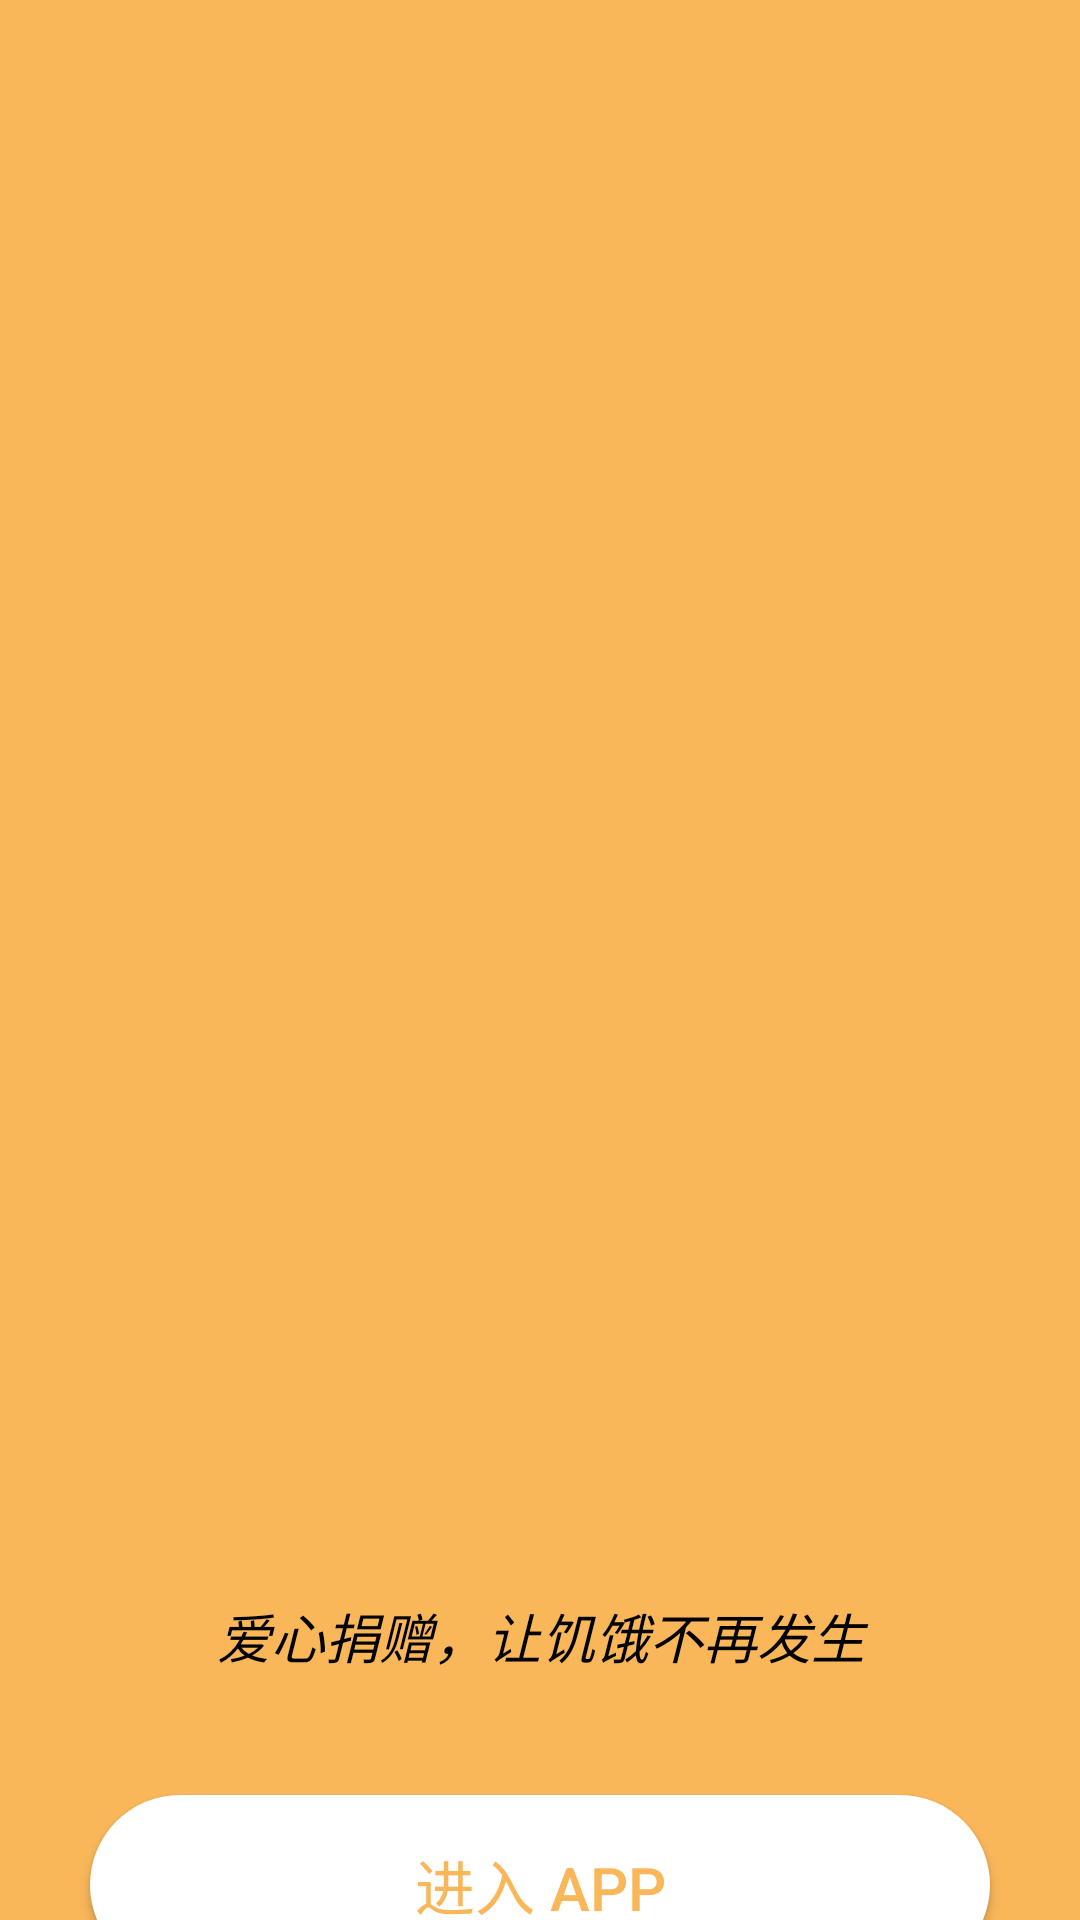

Layout XML and referenced resources for this Android screen:
<!-- AndroidManifest.xml: application theme Theme.MyApplication -->
<!-- res/layout/activity_jinruapp.xml -->
<?xml version="1.0" encoding="utf-8"?>
<LinearLayout
    xmlns:android="http://schemas.android.com/apk/res/android"
    android:layout_width="match_parent"
    android:layout_height="match_parent"
    android:orientation="vertical"
    android:gravity="center"
    android:background="#F9B75A">

    
    <androidx.viewpager2.widget.ViewPager2
        android:id="@+id/viewPager"
        android:layout_width="match_parent"
        android:layout_height="500dp"
        android:layout_margin="20dp"/>

    
    <TextView
        android:id="@+id/adText"
        android:layout_width="match_parent"
        android:layout_height="wrap_content"
        android:text="爱心捐赠，让饥饿不再发生"
        android:textSize="18sp"
        android:textStyle="italic"
        android:gravity="center"
        android:layout_marginTop="10dp"
        android:textColor="@android:color/black"/>

    
    <LinearLayout
        android:id="@+id/indicatorLayout"
        android:layout_width="wrap_content"
        android:layout_height="wrap_content"
        android:orientation="horizontal"
        android:gravity="center"
        android:layout_marginTop="10dp"/>

    
    <Button
        android:id="@+id/btnEnterApp"
        android:layout_width="300dp"
        android:layout_height="60dp"
        android:layout_marginTop="30dp"
        android:text="进入 APP"
        android:textSize="20sp"
        android:textColor="#F9B75A"
        android:background="@drawable/rounded_button"/>

</LinearLayout>
<!-- resources referenced by this layout -->
<resources>
  <!-- drawable rounded_button (drawable) -->
  <?xml version="1.0" encoding="utf-8"?>
  <shape xmlns:android="http://schemas.android.com/apk/res/android"
      android:shape="rectangle">
      <corners android:radius="30dp"/>
      <solid android:color="#FFFFFF"/>
      <padding android:left="20dp" android:right="20dp"/>
  </shape>
  <style name="Theme.MyApplication" parent="Theme.AppCompat.Light.NoActionBar">
          
          <item name="colorPrimary">#f9b56a</item>
          <item name="colorPrimaryVariant">@color/purple_700</item>
          <item name="colorOnPrimary">@color/white</item>
          
          <item name="colorSecondary">@color/teal_200</item>
          <item name="colorSecondaryVariant">@color/teal_700</item>
          <item name="colorOnSecondary">@color/black</item>
          
          <item name="android:statusBarColor" tools:targetApi="l">?attr/colorPrimaryVariant</item>
          
      </style>
  <color name="purple_700">#FF3700B3</color>
  <color name="white">#FFFFFFFF</color>
  <color name="teal_200">#FF03DAC5</color>
  <color name="teal_700">#FF018786</color>
  <color name="black">#000000</color>
</resources>
